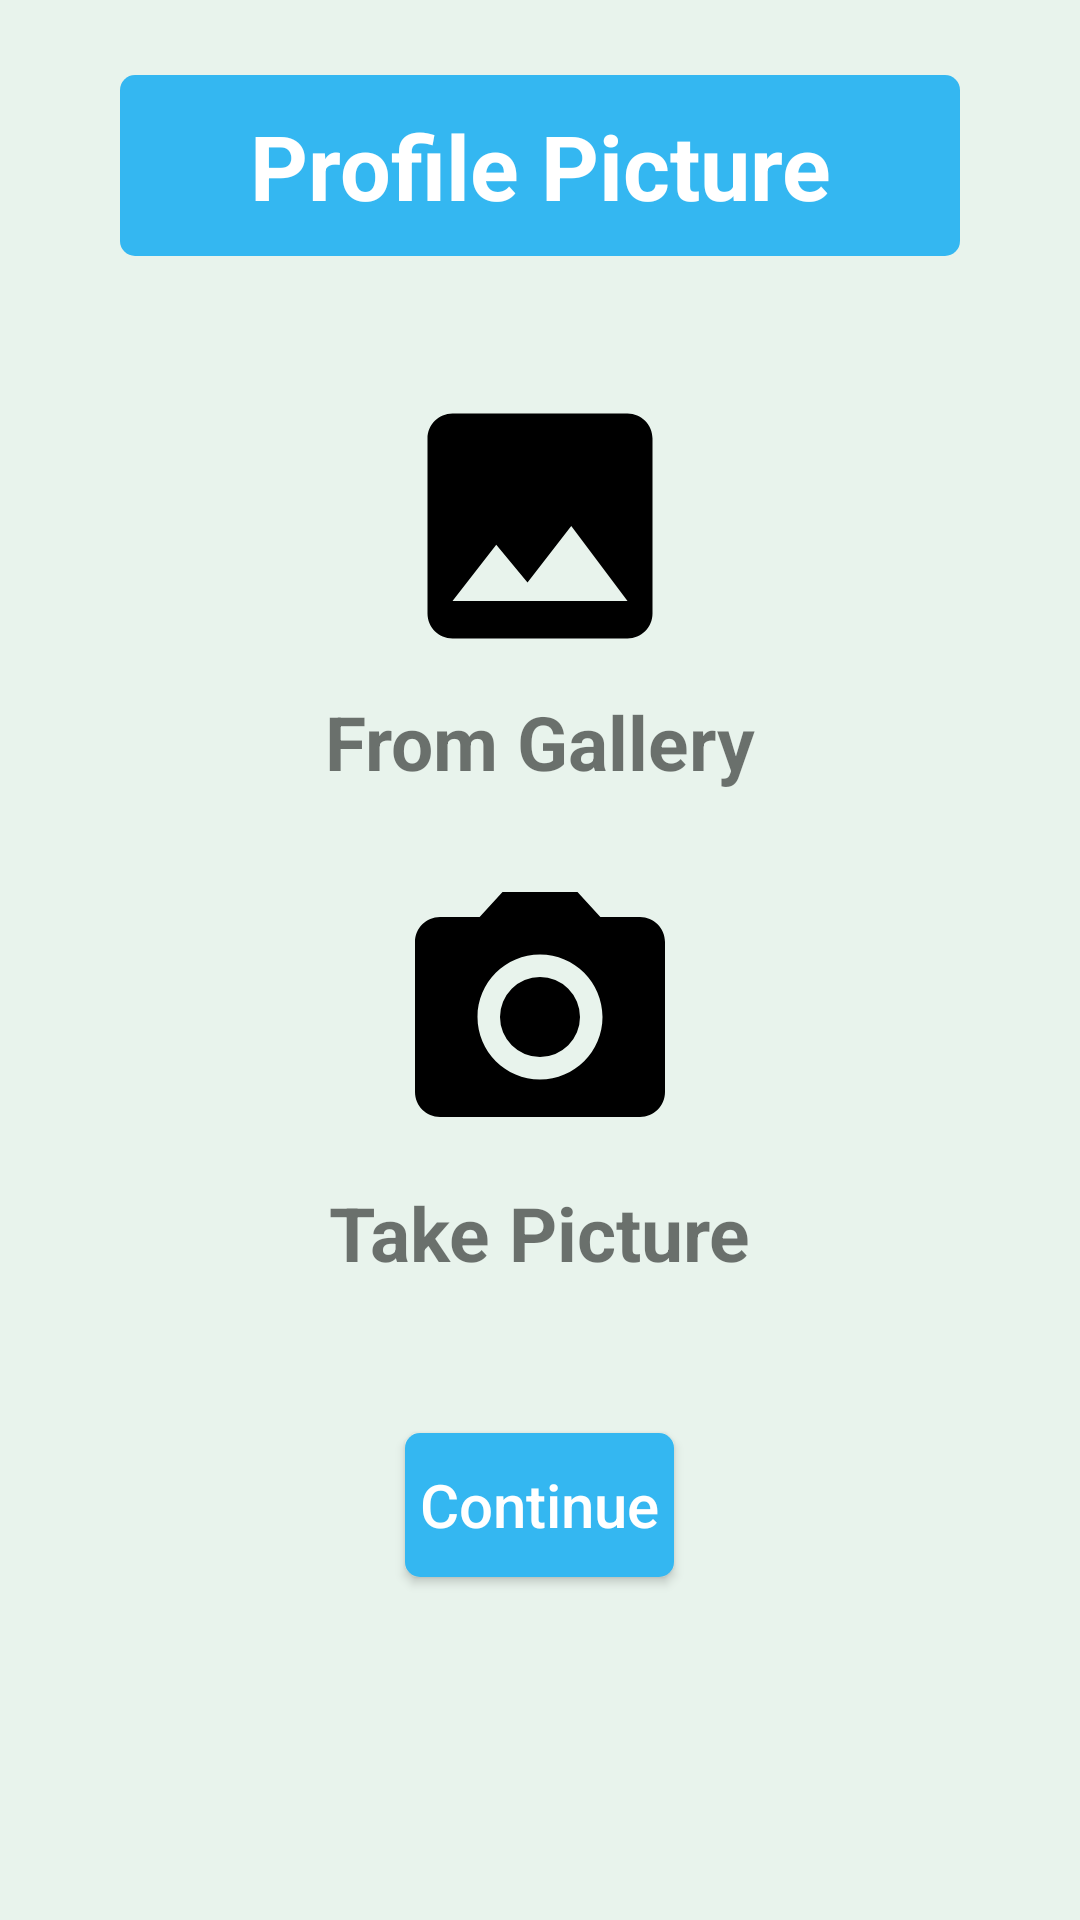

This screen was rendered from an Android layout file. Write that file and the resources it references.
<!-- AndroidManifest.xml: application theme AppTheme -->
<!-- res/layout/photo_profile_fragment.xml -->
<?xml version="1.0" encoding="utf-8"?>
<RelativeLayout
    xmlns:android="http://schemas.android.com/apk/res/android"
    android:layout_width="match_parent"
    android:layout_height="match_parent"
    android:background="@color/colorPrimaryDark">


    <ScrollView
        android:layout_width="match_parent"
        android:layout_height="match_parent">


        <RelativeLayout
            android:layout_width="match_parent"
            android:layout_height="match_parent">

            <TextView
                android:layout_width="match_parent"
                android:layout_height="wrap_content"
                android:text="@string/choose_your_profile_picture"
                android:gravity="center_horizontal"
                android:layout_marginHorizontal="40dp"
                android:padding="10dp"
                android:layout_centerHorizontal ="true"
                android:background="@drawable/btn_shape_no_stroke"
                android:textColor="@color/white"
                android:textSize="30sp"
                android:textStyle="bold"
                android:layout_marginTop="25dp"
                android:id="@+id/choose_photo_tv"/>


            <RelativeLayout
                android:layout_width="wrap_content"
                android:layout_height="wrap_content"
                android:id="@+id/gallery_layout"
                android:layout_below="@id/choose_photo_tv"
                android:layout_centerHorizontal="true">

                <ImageButton
                    android:layout_width="100dp"
                    android:layout_height="100dp"
                    android:layout_marginEnd="50dp"
                    android:layout_marginStart="50dp"
                    android:id="@+id/from_gallery"
                    android:src="@drawable/gallery_icon_black"
                    android:background="@color/transparent"
                    android:scaleType="fitXY"
                    android:layout_marginTop="40dp"/>

                <TextView
                    android:layout_width="wrap_content"
                    android:layout_height="wrap_content"
                    android:text="@string/from_gallery"
                    android:padding="5dp"
                    android:layout_below="@id/from_gallery"
                    android:layout_centerHorizontal="true"
                    android:textStyle="bold"
                    android:textSize="25sp"/>

            </RelativeLayout>

            <RelativeLayout
                android:layout_width="wrap_content"
                android:layout_height="wrap_content"
                android:id="@+id/camera_layout"
                android:layout_below="@id/gallery_layout"
                android:layout_centerHorizontal="true">

                <ImageButton
                    android:layout_width="100dp"
                    android:layout_height="100dp"
                    android:id="@+id/take_picture"
                    android:layout_marginEnd="50dp"
                    android:layout_marginStart="50dp"
                    android:layout_marginTop="20dp"
                    android:src="@drawable/camera_icon_black"
                    android:background="@color/transparent"
                    android:scaleType="fitXY"/>

                <TextView
                    android:layout_width="wrap_content"
                    android:layout_height="wrap_content"
                    android:text="@string/take_picture"
                    android:layout_below="@id/take_picture"
                    android:layout_centerHorizontal="true"
                    android:textStyle="bold"
                    android:padding="5dp"
                    android:textSize="25sp"/>

            </RelativeLayout>

            
            <RelativeLayout
                android:layout_width="wrap_content"
                android:layout_height="wrap_content"
                android:layout_marginTop="20dp"
                android:layout_below="@id/camera_layout"
                android:id="@+id/linear_iv_layout"
                android:layout_centerHorizontal="true">

            <de.hdodenhof.circleimageview.CircleImageView
                xmlns:app="http://schemas.android.com/apk/res-auto"
                android:layout_width="250dp"
                android:layout_height="250dp"
                android:id="@+id/selected_iv"
                app:civ_border_width="2dp"
                app:civ_border_color="#FF000000"
                android:visibility="gone"
                android:foregroundGravity="center"/>
            <com.github.ybq.android.spinkit.SpinKitView
                xmlns:app="http://schemas.android.com/apk/res-auto"
                android:id="@+id/spin_kit"
                style="@style/SpinKitView.Large.Circle"
                android:layout_width="wrap_content"
                android:layout_height="wrap_content"
                android:visibility="gone"
                android:layout_gravity="center"
                app:SpinKit_Color="@color/black" />
            </RelativeLayout>

            <Button
                android:layout_width="wrap_content"
                android:layout_height="wrap_content"
                android:background="@drawable/btn_shape_no_stroke"
                android:layout_below="@id/linear_iv_layout"
                android:layout_centerHorizontal="true"
                android:layout_marginTop="25dp"
                android:textAllCaps="false"
                android:textSize="20sp"
                android:textColor="@color/white"
                android:text="@string/continue_str"
                android:padding="5dp"
                android:layout_marginBottom="15dp"
                android:id="@+id/continue_btn_photo"/>


        </RelativeLayout>

    </ScrollView>

</RelativeLayout>
<!-- resources referenced by this layout -->
<resources>
  <color name="black">#000</color>
  <color name="colorPrimaryDark">#e8f3ec</color>
  <color name="transparent">#000968A6</color>
  <color name="white">#FFFFFF</color>
  <!-- drawable btn_shape_no_stroke (drawable) -->
  <?xml version="1.0" encoding="utf-8"?>
  <selector xmlns:android="http://schemas.android.com/apk/res/android">
  
      <item android:state_pressed="true">
          <shape
              android:shape="rectangle">
              <corners
                  android:radius="5dp"/>
  
              <padding
                  android:left="1dp"
                  android:right="1dp"
                  android:top="1dp"
                  android:bottom="1dp"/>
  
  
  
              <gradient
                  android:startColor="#2494C6"
                  android:endColor="#2494C6"
                  android:angle="270"/>
          </shape>
      </item>
  
      <item android:state_pressed="false">
          <shape
              android:shape="rectangle">
  
              <corners
                  android:radius="5dp"/>
  
              <padding
                  android:left="1dp"
                  android:right="1dp"
                  android:top="1dp"
                  android:bottom="1dp"/>
  
  
              <gradient
                  android:startColor="@color/colorPrimary"
                  android:endColor="@color/colorPrimary"
                  android:angle="270"/>
          </shape>
      </item>
  
  </selector>
  <!-- drawable camera_icon_black (drawable) -->
  <vector android:height="24dp" android:tint="#000000"
      android:viewportHeight="24.0" android:viewportWidth="24.0"
      android:width="24dp" xmlns:android="http://schemas.android.com/apk/res/android">
      <path android:fillColor="#FF000000" android:pathData="M12,12m-3.2,0a3.2,3.2 0,1 1,6.4 0a3.2,3.2 0,1 1,-6.4 0"/>
      <path android:fillColor="#FF000000" android:pathData="M9,2L7.17,4L4,4c-1.1,0 -2,0.9 -2,2v12c0,1.1 0.9,2 2,2h16c1.1,0 2,-0.9 2,-2L22,6c0,-1.1 -0.9,-2 -2,-2h-3.17L15,2L9,2zM12,17c-2.76,0 -5,-2.24 -5,-5s2.24,-5 5,-5 5,2.24 5,5 -2.24,5 -5,5z"/>
  </vector>
  <!-- drawable gallery_icon_black (drawable) -->
  <vector android:height="24dp" android:tint="#000000"
      android:viewportHeight="24.0" android:viewportWidth="24.0"
      android:width="24dp" xmlns:android="http://schemas.android.com/apk/res/android">
      <path android:fillColor="#FF000000" android:pathData="M21,19V5c0,-1.1 -0.9,-2 -2,-2H5c-1.1,0 -2,0.9 -2,2v14c0,1.1 0.9,2 2,2h14c1.1,0 2,-0.9 2,-2zM8.5,13.5l2.5,3.01L14.5,12l4.5,6H5l3.5,-4.5z"/>
  </vector>
  <string name="choose_your_profile_picture">Profile Picture</string>
  <string name="continue_str">Continue</string>
  <string name="from_gallery">From Gallery</string>
  <string name="take_picture">Take Picture</string>
  <style name="AppTheme" parent="Theme.AppCompat.Light.NoActionBar">
          
          <item name="colorPrimary">@color/colorPrimary</item>
          <item name="colorPrimaryDark">@color/colorPrimary</item>
          <item name="colorAccent">@color/colorAccent</item>
      </style>
  <color name="colorPrimary">#34b7f1</color>
  <color name="colorAccent">#06A66B</color>
</resources>
